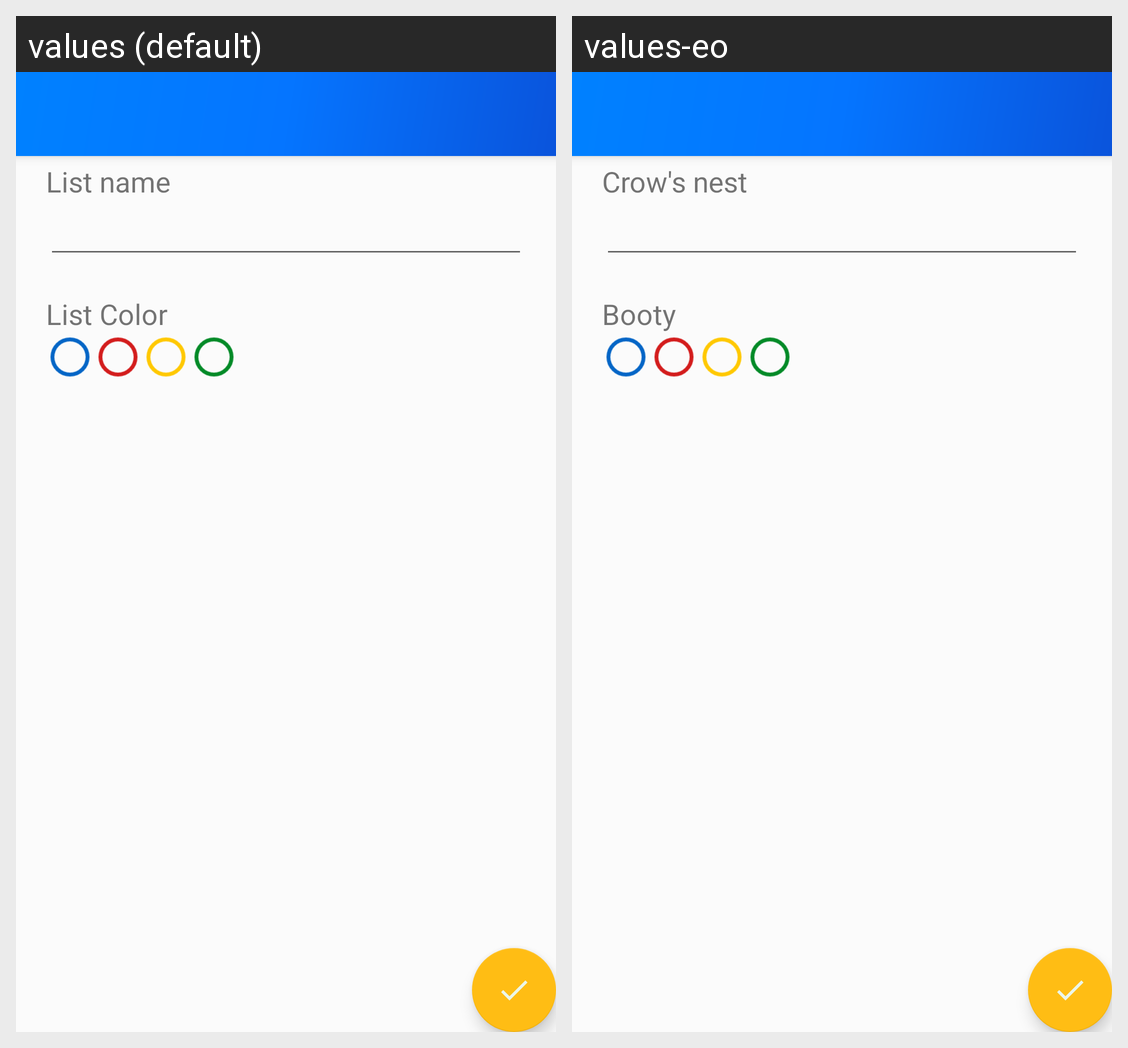

The same Android screen rendered under two of its app's locales, left to right. List the strings drawn on it with the default value and each locale's translation.
Android screen res/layout/activity_create_list.xml rendered under 2 locales, left to right: values (default), values-eo. Device: Nexus 5 (rendered at 1080×1920; each locale shown at half size, 540×960, under a caption strip naming it); theme AppTheme.
Strings drawn on this screen, with the default value and each locale's value (text and hints the layout hard-codes, and strings that could not be matched under every locale, appear in the picture but are not listed):

create_list_name
  values: List name
  values-eo: Crow's nest

create_list_color
  values: List Color
  values-eo: Booty
